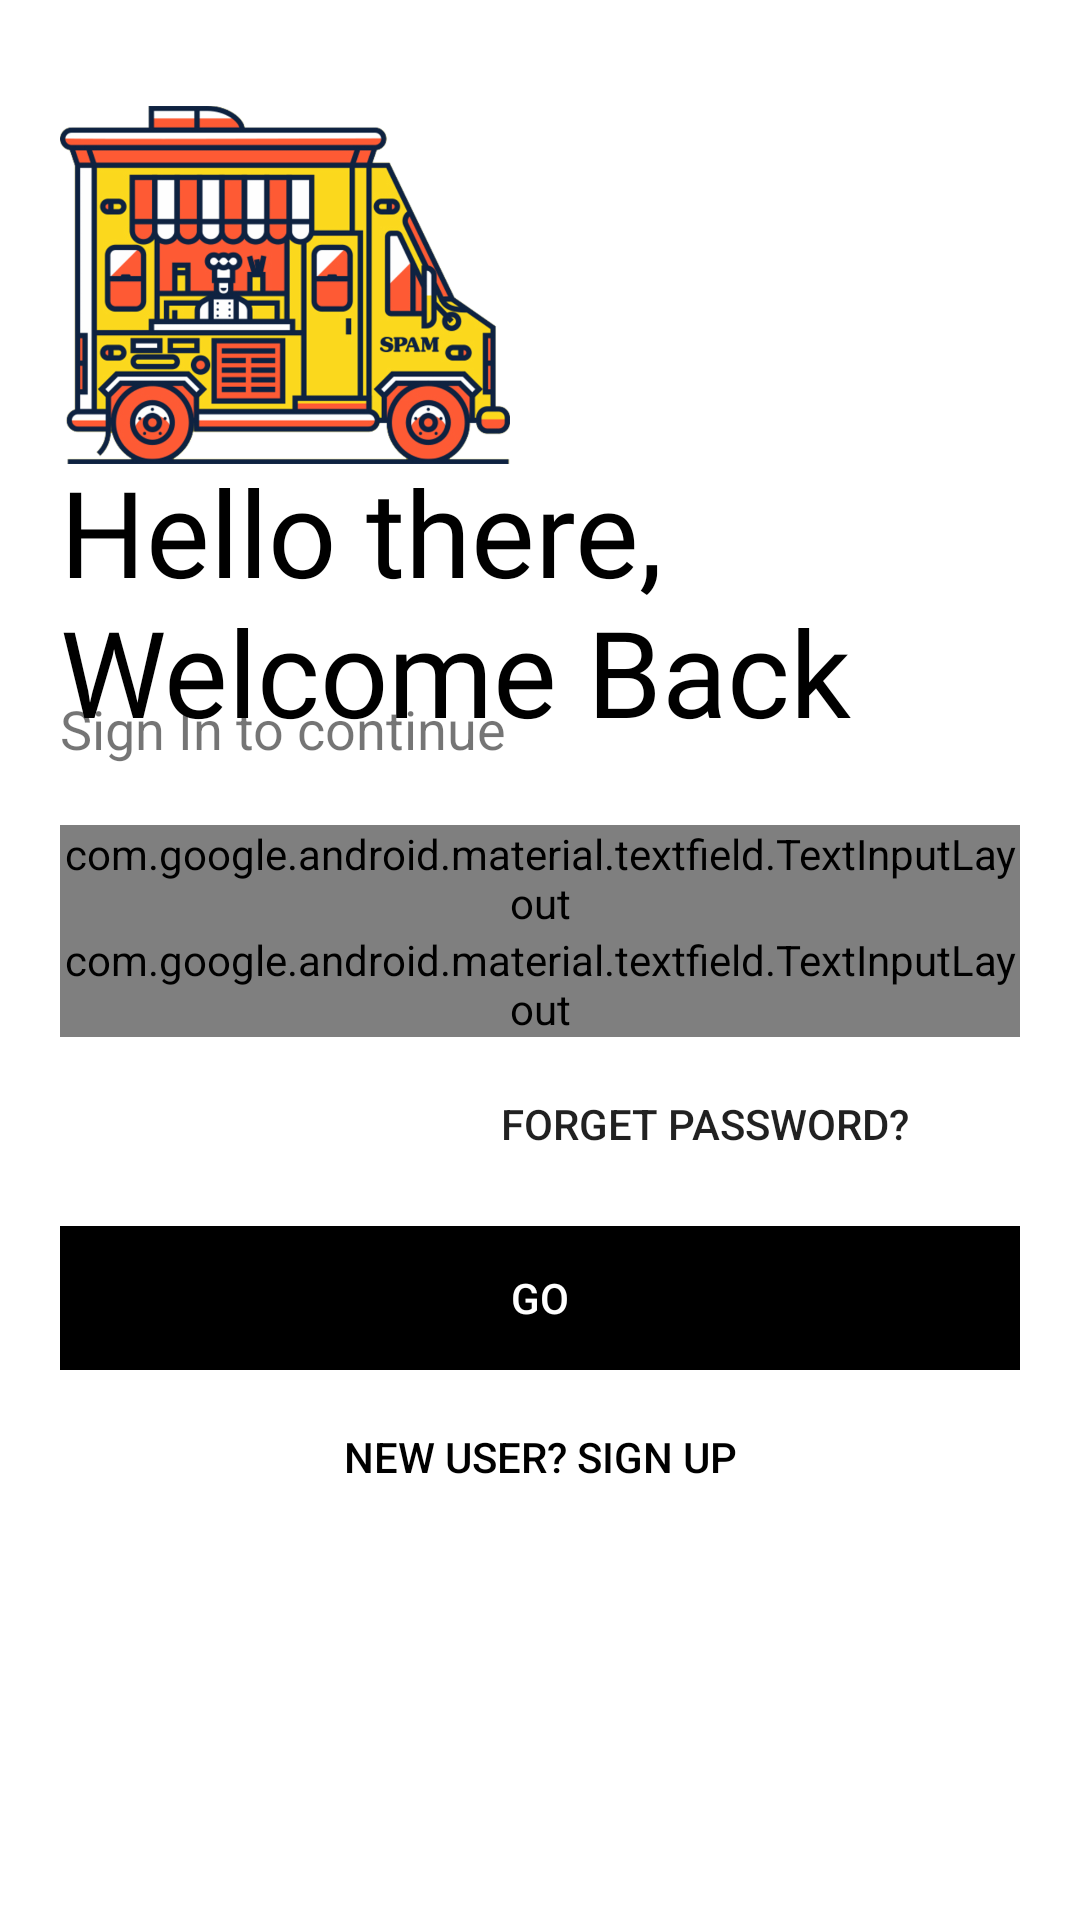

This screen was rendered from an Android layout file. Write that file and the resources it references.
<!-- AndroidManifest.xml: application theme AppTheme -->
<!-- res/layout/activity_login.xml -->
<?xml version="1.0" encoding="utf-8"?>
<LinearLayout xmlns:android="http://schemas.android.com/apk/res/android"
    xmlns:app="http://schemas.android.com/apk/res-auto"
    xmlns:tools="http://schemas.android.com/tools"
    android:layout_width="match_parent"
    android:layout_height="match_parent"
    android:background="#fff"
    android:orientation="vertical"
    android:padding="20dp"
    tools:context=".LoginActivity">

    <ImageView
        android:id="@+id/imageviewLogoLogin"
        android:layout_width="150dp"
        android:layout_height="150dp"
        android:src="@drawable/logo_car"
        android:transitionName="logo_image" />

    <TextView
        android:layout_marginTop="-20dp"
        android:id="@+id/textviewHello"
        android:layout_width="wrap_content"
        android:layout_height="wrap_content"
        android:fontFamily="@font/bungee"
        android:text="Hello there, Welcome Back"
        android:textColor="#000"
        android:textSize="40sp"
        android:transitionName="logo_text" />

    <TextView
        android:transitionName="slogan"
        android:layout_marginTop="-20dp"
        android:id="@+id/textviewSignInTo"
        android:layout_width="wrap_content"
        android:layout_height="wrap_content"
        android:text="Sign In to continue"
        android:textSize="18sp" />

    <LinearLayout
        android:layout_width="match_parent"
        android:layout_height="wrap_content"
        android:layout_marginTop="20dp"
        android:layout_marginBottom="20dp"
        android:orientation="vertical">

        <com.google.android.material.textfield.TextInputLayout
            android:transitionName="username_tran"
            android:id="@+id/edittextUsername"
            style="@style/Widget.MaterialComponents.TextInputLayout.OutlinedBox"
            android:layout_width="match_parent"
            android:layout_height="wrap_content"
            android:hint="Username">

            <com.google.android.material.textfield.TextInputEditText
                android:layout_width="match_parent"
                android:layout_height="wrap_content" />
        </com.google.android.material.textfield.TextInputLayout>

        <com.google.android.material.textfield.TextInputLayout

            android:id="@+id/edittextPassword"
            android:transitionName="password_tran"
            style="@style/Widget.MaterialComponents.TextInputLayout.OutlinedBox"
            android:layout_width="match_parent"
            android:layout_height="wrap_content"
            android:hint="Password"
            app:passwordToggleEnabled="true">

            <com.google.android.material.textfield.TextInputEditText
                android:layout_width="match_parent"
                android:layout_height="wrap_content"
                android:inputType="textPassword" />
        </com.google.android.material.textfield.TextInputLayout>

        <Button
            android:layout_width="200dp"
            android:layout_height="wrap_content"
            android:layout_gravity="right"
            android:layout_margin="5dp"
            android:background="#00000000"
            android:elevation="0dp"
            android:text="Forget Password?" />

        <Button
            android:id="@+id/buttonLogin"
            android:transitionName="login_tran"
            android:layout_width="match_parent"
            android:layout_height="wrap_content"
            android:layout_marginTop="5dp"
            android:layout_marginBottom="5dp"
            android:background="#000"
            android:text="GO"
            style="?android:attr/borderlessButtonStyle"
            android:textColor="#fff" />

        <Button
            android:transitionName="signUp_tran"
            android:id="@+id/buttonSignUp"
            android:layout_width="match_parent"
            android:layout_height="wrap_content"
            android:background="#00000000"
            style="?android:attr/borderlessButtonStyle"
            android:text="New User? SIGN UP"
            android:textColor="#000" />

    </LinearLayout>
</LinearLayout>
<!-- resources referenced by this layout -->
<resources>
  <!-- drawable logo_car: png bitmap (drawable-hdpi, 88308 bytes) -->
  <style name="AppTheme" parent="Theme.AppCompat.Light.NoActionBar">
          
          <item name="colorPrimary">@color/colorPrimary</item>
          <item name="colorPrimaryDark">@color/colorPrimaryDark</item>
          <item name="colorAccent">@color/colorAccent</item>
  
  
          <item name="android:windowContentTransitions">true</item>
      </style>
  <!-- not gathered from this repository: default colours our renderer supplied (Android Studio template values) -->
  <color name="colorPrimary">#FF6200EE</color>
  <color name="colorPrimaryDark">#FF3700B3</color>
  <color name="colorAccent">#FF03DAC5</color>
</resources>
